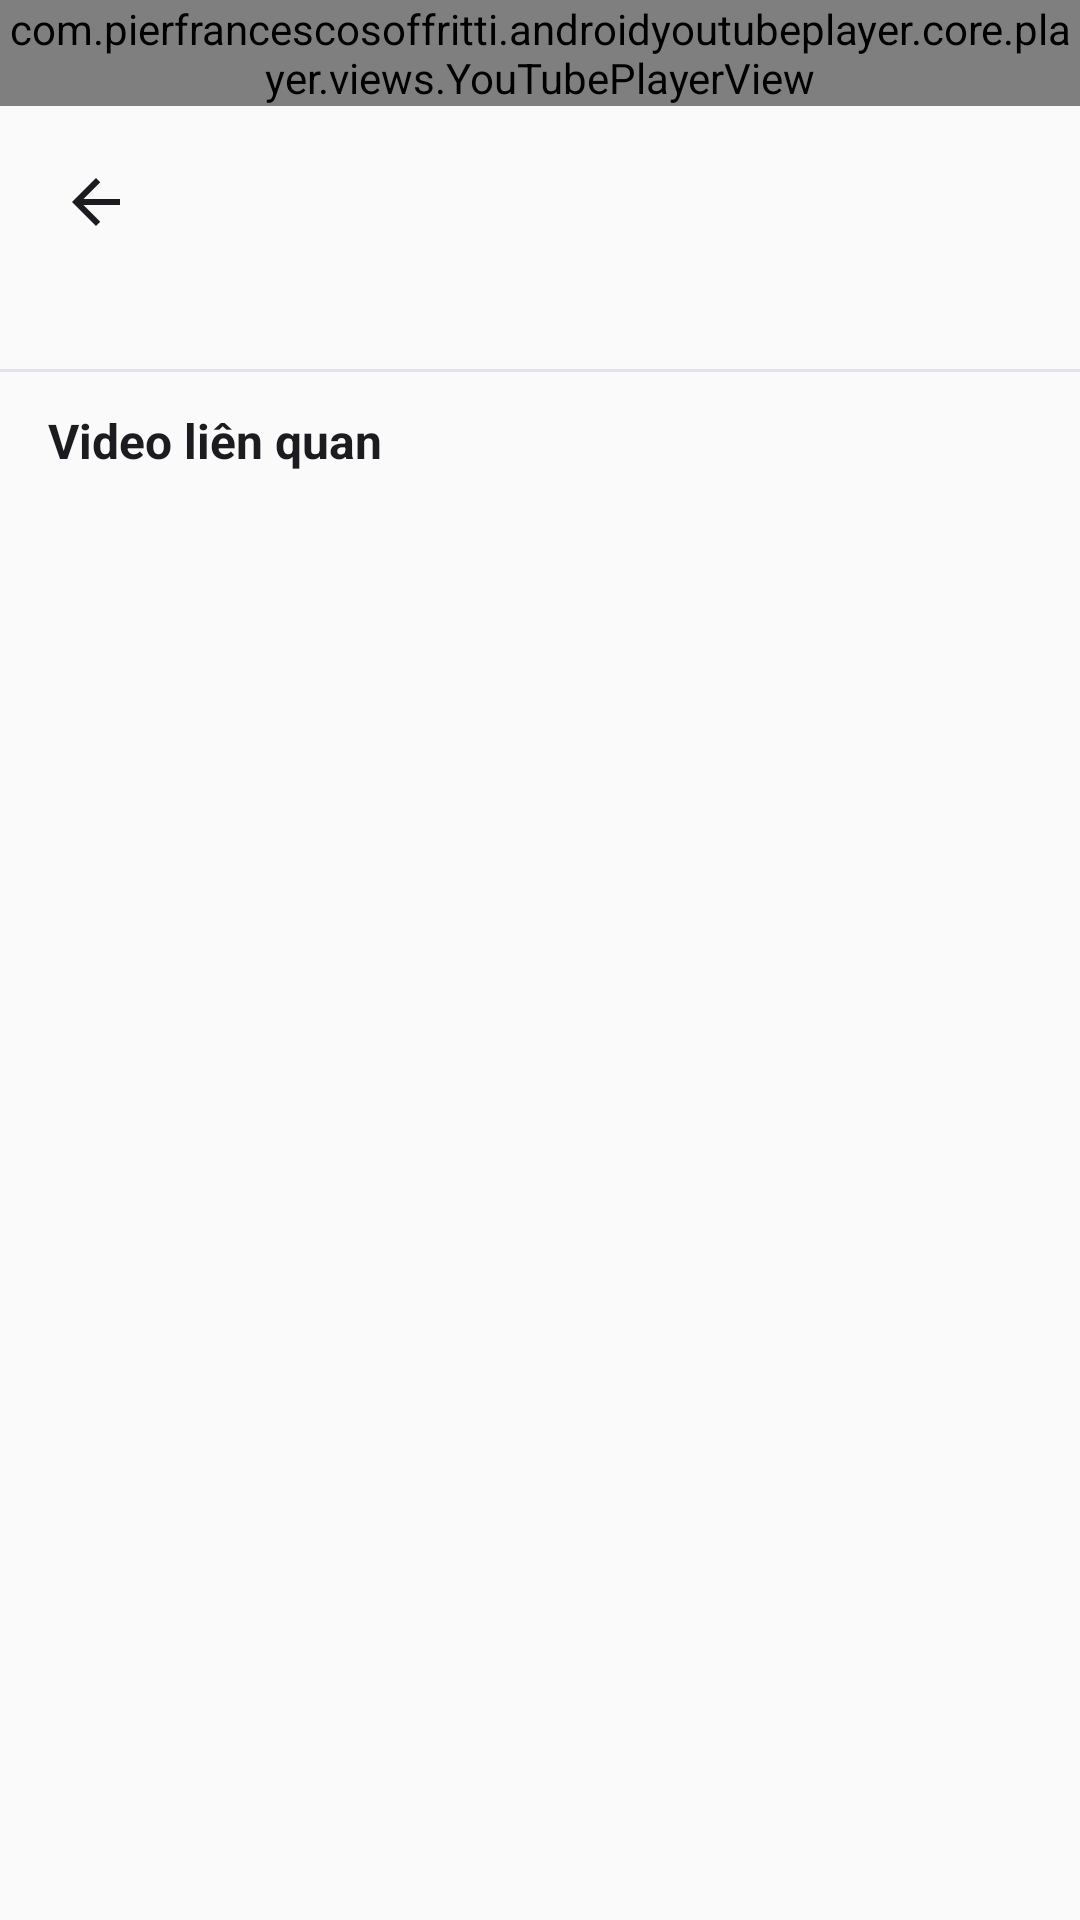

Write the Android layout XML for this screen, with the resource values it uses.
<!-- AndroidManifest.xml: application theme Theme.LichSuVietNam -->
<!-- res/layout/activity_video_player.xml -->
<?xml version="1.0" encoding="utf-8"?>
<LinearLayout xmlns:android="http://schemas.android.com/apk/res/android"
    xmlns:app="http://schemas.android.com/apk/res-auto"
    android:layout_width="match_parent"
    android:layout_height="match_parent"
    android:background="@color/bg"
    android:orientation="vertical">

    
    <com.pierfrancescosoffritti.androidyoutubeplayer.core.player.views.YouTubePlayerView
        android:id="@+id/youtubePlayerView"
        android:layout_width="match_parent"
        android:layout_height="wrap_content" />

    
    <LinearLayout
        android:layout_width="match_parent"
        android:layout_height="wrap_content"
        android:orientation="vertical"
        android:padding="16dp">

        <LinearLayout
            android:layout_width="match_parent"
            android:layout_height="wrap_content"
            android:gravity="center_vertical">

            <ImageView
                android:id="@+id/btnBackVideo"
                android:layout_width="32dp"
                android:layout_height="32dp"
                android:padding="4dp"
                android:src="@drawable/ic_arrow_back" />

            <TextView
                android:id="@+id/txtVideoTitle"
                android:layout_width="0dp"
                android:layout_height="wrap_content"
                android:layout_weight="1"
                android:layout_marginStart="12dp"
                android:textColor="@color/text_primary"
                android:textSize="18sp"
                android:textStyle="bold" />
        </LinearLayout>

        <TextView
            android:id="@+id/txtVideoDesc"
            android:layout_width="match_parent"
            android:layout_height="wrap_content"
            android:layout_marginTop="6dp"
            android:layout_marginStart="44dp"
            android:textColor="@color/text_secondary"
            android:textSize="13sp" />
    </LinearLayout>

    <View
        android:layout_width="match_parent"
        android:layout_height="1dp"
        android:background="@color/outline_variant" />

    <TextView
        android:layout_width="match_parent"
        android:layout_height="wrap_content"
        android:paddingHorizontal="16dp"
        android:paddingVertical="12dp"
        android:text="Video liên quan"
        android:textColor="@color/text_primary"
        android:textSize="16sp"
        android:textStyle="bold" />

    <androidx.recyclerview.widget.RecyclerView
        android:id="@+id/rvRelatedVideos"
        android:layout_width="match_parent"
        android:layout_height="0dp"
        android:layout_weight="1"
        android:paddingHorizontal="16dp"
        android:clipToPadding="false" />
</LinearLayout>
<!-- resources referenced by this layout -->
<resources>
  <color name="bg">#FAFAFA</color>
  <color name="outline_variant">#E7E0EC</color>
  <color name="text_primary">#1C1B1F</color>
  <color name="text_secondary">#49454F</color>
  <!-- drawable ic_arrow_back (drawable) -->
  <vector xmlns:android="http://schemas.android.com/apk/res/android"
      android:width="24dp"
      android:height="24dp"
      android:viewportWidth="24"
      android:viewportHeight="24">
      <path
          android:pathData="M20,11H7.83l5.59,-5.59L12,4l-8,8l8,8l1.41,-1.41L7.83,13H20v-2z"
          android:fillColor="#1C1B1F" />
  </vector>
  <style name="Theme.LichSuVietNam" parent="Theme.Material3.Light.NoActionBar">
          <item name="colorPrimary">@color/red_primary</item>
          <item name="colorPrimaryContainer">@color/red_light</item>
          <item name="colorOnPrimaryContainer">@color/red_dark</item>
          <item name="colorSecondary">@color/gold</item>
          <item name="colorSecondaryContainer">@color/gold_light</item>
          <item name="colorError">@color/error</item>
          <item name="colorSurface">@color/surface</item>
          <item name="colorSurfaceVariant">@color/surface_variant</item>
          <item name="colorOnSurface">@color/text_primary</item>
          <item name="colorOnSurfaceVariant">@color/text_secondary</item>
          <item name="colorOutline">@color/outline</item>
          <item name="colorOutlineVariant">@color/outline_variant</item>
          <item name="android:colorBackground">@color/bg</item>
          <item name="android:statusBarColor">@android:color/transparent</item>
          <item name="android:windowLightStatusBar">true</item>
      </style>
  <color name="red_primary">#B3261E</color>
  <color name="red_light">#FFDAD6</color>
  <color name="red_dark">#8C1D18</color>
  <color name="gold">#F2C94C</color>
  <color name="gold_light">#FFF3D0</color>
  <color name="error">#B3261E</color>
  <color name="surface">#FFFFFF</color>
  <color name="surface_variant">#FFF8F7</color>
  <color name="outline">#CAC4D0</color>
</resources>
